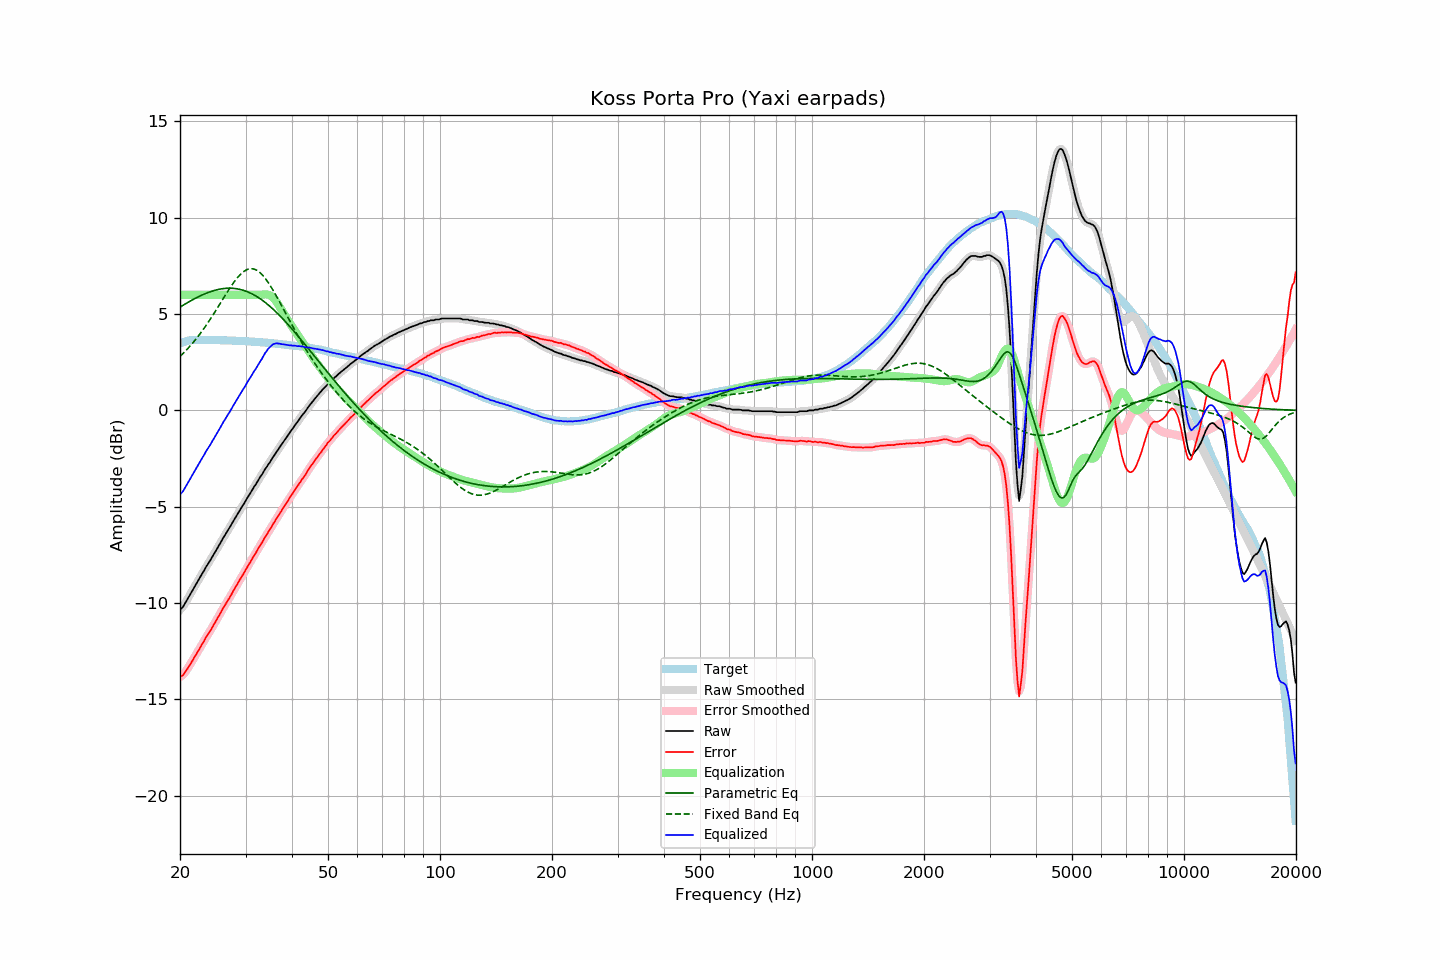

Source data for this figure (header and first rows):
frequency, raw, error, smoothed, error_smoothed, equalization, parametric_eq, fixed_band_eq, equalized_raw, equalized_smoothed, target
20.00, -10.34, -13.83, -10.35, -13.84, 6.00, 5.36, 2.80, -4.34, -4.35, 3.49
20.20, -10.28, -13.80, -10.27, -13.78, 6.00, 5.41, 2.88, -4.28, -4.27, 3.52
20.40, -10.18, -13.72, -10.16, -13.71, 6.00, 5.46, 2.96, -4.18, -4.16, 3.55
20.61, -10.03, -13.60, -10.04, -13.61, 6.00, 5.51, 3.05, -4.03, -4.04, 3.57
20.81, -9.89, -13.48, -9.89, -13.49, 6.00, 5.56, 3.14, -3.89, -3.89, 3.60
21.02, -9.74, -13.36, -9.74, -13.36, 6.00, 5.61, 3.22, -3.74, -3.74, 3.62
21.23, -9.59, -13.22, -9.59, -13.23, 6.00, 5.66, 3.32, -3.59, -3.59, 3.63
21.44, -9.45, -13.09, -9.44, -13.09, 6.00, 5.71, 3.41, -3.45, -3.44, 3.64
21.66, -9.30, -12.96, -9.30, -12.95, 6.00, 5.75, 3.51, -3.30, -3.30, 3.65
21.87, -9.15, -12.80, -9.15, -12.81, 6.00, 5.80, 3.61, -3.15, -3.15, 3.65
22.09, -9.02, -12.68, -9.01, -12.67, 6.00, 5.84, 3.71, -3.02, -3.01, 3.66
22.31, -8.86, -12.52, -8.87, -12.53, 6.00, 5.88, 3.82, -2.86, -2.87, 3.66
22.54, -8.73, -12.40, -8.72, -12.39, 6.00, 5.92, 3.92, -2.73, -2.72, 3.66
22.76, -8.58, -12.24, -8.58, -12.24, 6.00, 5.96, 4.04, -2.58, -2.58, 3.66
22.99, -8.44, -12.09, -8.44, -12.10, 6.00, 6.00, 4.15, -2.44, -2.44, 3.65
23.22, -8.31, -11.96, -8.30, -11.95, 6.00, 6.04, 4.27, -2.31, -2.30, 3.65
23.45, -8.15, -11.80, -8.16, -11.81, 6.00, 6.07, 4.38, -2.15, -2.16, 3.65
23.69, -8.02, -11.67, -8.02, -11.68, 6.00, 6.10, 4.51, -2.02, -2.02, 3.65
23.92, -7.89, -11.54, -7.89, -11.54, 6.00, 6.14, 4.63, -1.89, -1.89, 3.65
24.16, -7.76, -11.42, -7.75, -11.41, 6.00, 6.17, 4.76, -1.76, -1.75, 3.66
24.40, -7.61, -11.27, -7.61, -11.27, 6.00, 6.19, 4.88, -1.61, -1.61, 3.66
24.65, -7.47, -11.12, -7.47, -11.13, 6.00, 6.22, 5.01, -1.47, -1.47, 3.65
24.89, -7.33, -10.98, -7.33, -10.98, 6.00, 6.24, 5.15, -1.33, -1.33, 3.65
25.14, -7.19, -10.84, -7.19, -10.83, 6.00, 6.26, 5.28, -1.19, -1.19, 3.65
25.39, -7.04, -10.69, -7.04, -10.69, 6.00, 6.28, 5.41, -1.04, -1.04, 3.65
25.65, -6.90, -10.55, -6.90, -10.54, 6.00, 6.30, 5.55, -0.90, -0.90, 3.65
25.91, -6.75, -10.39, -6.75, -10.39, 6.00, 6.31, 5.69, -0.75, -0.75, 3.64
26.16, -6.60, -10.23, -6.61, -10.24, 6.00, 6.32, 5.82, -0.60, -0.61, 3.64
26.43, -6.47, -10.11, -6.47, -10.10, 6.00, 6.33, 5.96, -0.47, -0.47, 3.64
26.69, -6.33, -9.97, -6.33, -9.96, 6.00, 6.34, 6.09, -0.33, -0.33, 3.64
26.96, -6.19, -9.83, -6.20, -9.83, 6.00, 6.34, 6.22, -0.19, -0.20, 3.63
27.23, -6.06, -9.70, -6.06, -9.69, 6.00, 6.34, 6.35, -0.06, -0.06, 3.63
27.50, -5.92, -9.55, -5.92, -9.55, 6.00, 6.34, 6.47, 0.08, 0.08, 3.63
27.77, -5.77, -9.39, -5.77, -9.40, 6.00, 6.34, 6.59, 0.23, 0.23, 3.62
28.05, -5.63, -9.25, -5.63, -9.25, 6.00, 6.33, 6.71, 0.37, 0.37, 3.62
28.33, -5.50, -9.11, -5.49, -9.11, 6.00, 6.32, 6.82, 0.50, 0.51, 3.61
28.62, -5.35, -8.96, -5.35, -8.96, 6.00, 6.30, 6.92, 0.65, 0.65, 3.61
28.90, -5.21, -8.82, -5.21, -8.82, 6.00, 6.29, 7.01, 0.79, 0.79, 3.61
29.19, -5.08, -8.68, -5.08, -8.68, 6.00, 6.27, 7.09, 0.92, 0.92, 3.60
29.48, -4.94, -8.55, -4.94, -8.54, 6.00, 6.25, 7.17, 1.06, 1.06, 3.61
29.78, -4.81, -8.41, -4.80, -8.40, 6.00, 6.22, 7.23, 1.19, 1.20, 3.60
30.08, -4.66, -8.26, -4.66, -8.26, 6.00, 6.19, 7.28, 1.34, 1.34, 3.60
30.38, -4.52, -8.11, -4.53, -8.11, 6.00, 6.16, 7.32, 1.48, 1.47, 3.58
30.68, -4.39, -7.97, -4.39, -7.97, 6.00, 6.12, 7.34, 1.61, 1.61, 3.58
30.99, -4.26, -7.83, -4.25, -7.83, 6.00, 6.08, 7.36, 1.74, 1.75, 3.57
31.30, -4.12, -7.69, -4.12, -7.69, 6.00, 6.04, 7.35, 1.88, 1.88, 3.57
31.61, -3.97, -7.54, -3.99, -7.55, 6.00, 6.00, 7.34, 2.03, 2.01, 3.57
31.93, -3.86, -7.42, -3.85, -7.41, 6.00, 5.95, 7.31, 2.14, 2.15, 3.56
32.24, -3.72, -7.26, -3.71, -7.27, 6.00, 5.90, 7.26, 2.28, 2.29, 3.55
32.57, -3.58, -7.13, -3.59, -7.13, 6.00, 5.85, 7.20, 2.42, 2.41, 3.55
32.89, -3.44, -6.98, -3.45, -6.99, 6.00, 5.79, 7.14, 2.56, 2.55, 3.54
33.22, -3.33, -6.86, -3.31, -6.85, 6.01, 5.73, 7.05, 2.68, 2.69, 3.53
33.55, -3.18, -6.71, -3.18, -6.71, 6.02, 5.67, 6.96, 2.84, 2.84, 3.53
33.89, -3.04, -6.56, -3.05, -6.57, 6.03, 5.61, 6.86, 2.99, 2.98, 3.52
34.23, -2.93, -6.45, -2.92, -6.43, 6.02, 5.54, 6.74, 3.09, 3.10, 3.52
34.57, -2.79, -6.30, -2.80, -6.31, 6.01, 5.47, 6.62, 3.22, 3.21, 3.51
34.92, -2.68, -6.18, -2.67, -6.17, 5.97, 5.40, 6.50, 3.29, 3.30, 3.49
35.27, -2.54, -6.03, -2.54, -6.03, 5.92, 5.33, 6.36, 3.38, 3.38, 3.49
35.62, -2.40, -5.88, -2.41, -5.89, 5.84, 5.25, 6.22, 3.44, 3.43, 3.48
35.97, -2.29, -5.76, -2.28, -5.75, 5.75, 5.17, 6.08, 3.46, 3.47, 3.47
... 635 more rows
